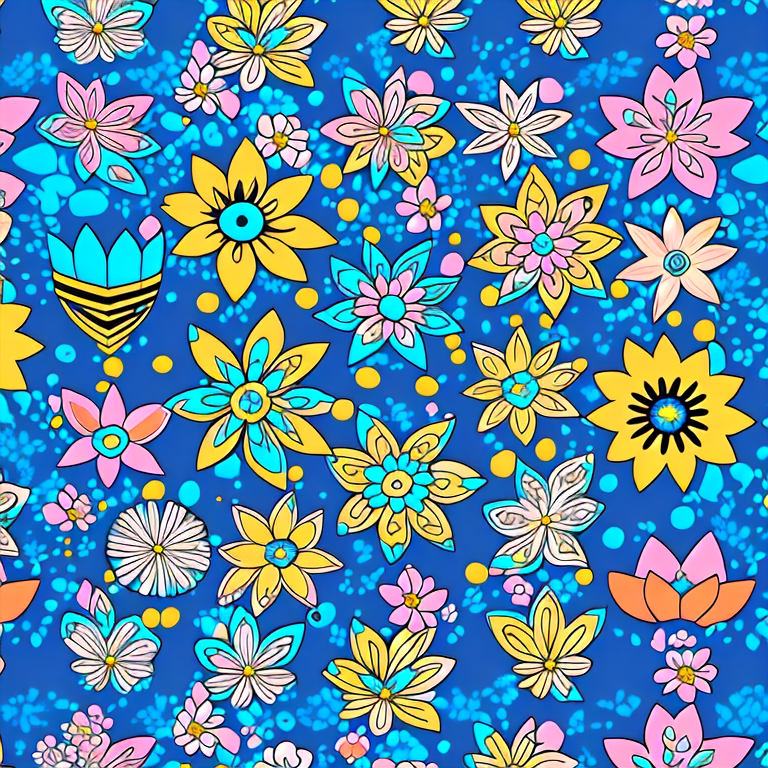
Generation parameters embedded in this image by AUTOMATIC1111 Stable Diffusion web UI or a fork of it (Forge, ...) (PNG 'parameters' text chunk):
flower-power, tenebrism, original modern creative, art deco, abstract, joyous patterns, joy, art, hope, love, Sapphire blue, coral pink, and pale yellow, style-paintmagic:0.7, cats, coffee mugs, camp, fun, 
Steps: 100, Sampler: Euler a, CFG scale: 12.5, Seed: 1275982671, Size: 768x768, Model hash: a3e74888e7, Model: [Digital]_s4w3d0ff_Blend_DigitalS4w3d0ffBlend_v11
Template: flower-power, __pop__, original modern creative, art deco, abstract, joyous patterns, joy, art, hope, love, __color__, __rainbow__, cats, coffee mugs, camp, fun, 